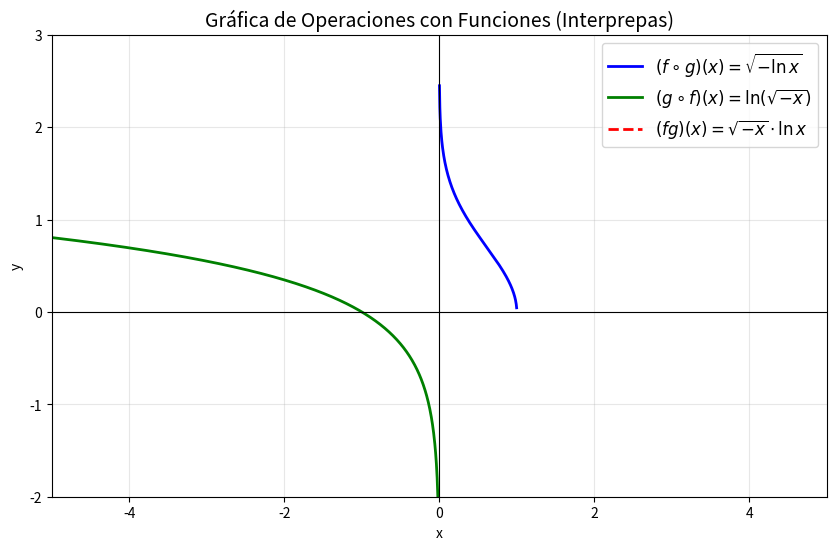

Recreate this plot in Python.
import numpy as np
import matplotlib.pyplot as plt

# Definimos un rango amplio de x que cubra valores negativos y positivos
x = np.linspace(-5, 5, 2000)

# 1. Composición f o g: sqrt(-ln(x))
# Evaluamos con cuidado para manejar valores no reales o indefinidos
with np.errstate(invalid='ignore', divide='ignore'):
    fog = np.sqrt(-np.log(x.astype(complex)))
    # Nos quedamos solo con la parte real donde no sea compleja pura
    fog = np.where(np.abs(fog.imag) < 1e-5, fog.real, np.nan)

# 2. Composición g o f: ln(sqrt(-x))
with np.errstate(invalid='ignore', divide='ignore'):
    gof = np.log(np.sqrt(-x.astype(complex)))
    gof = np.where(np.abs(gof.imag) < 1e-5, gof.real, np.nan)

# 3. Producto fg: sqrt(-x) * ln(x)
with np.errstate(invalid='ignore', divide='ignore'):
    fg = np.sqrt(-x.astype(complex)) * np.log(x.astype(complex))
    fg = np.where(np.abs(fg.imag) < 1e-5, fg.real, np.nan)

# --- Graficación ---
plt.figure(figsize=(10, 6))

plt.plot(x, fog, label=r'$(f \circ g)(x) = \sqrt{-\ln x}$', color='blue', linewidth=2)
plt.plot(x, gof, label=r'$(g \circ f)(x) = \ln(\sqrt{-x})$', color='green', linewidth=2)
plt.plot(x, fg, label=r'$(fg)(x) = \sqrt{-x} \cdot \ln x$', color='red', linestyle='--', linewidth=2)

# Configuración de los ejes y formato
plt.axhline(0, color='black', linewidth=0.8, linestyle='-')
plt.axvline(0, color='black', linewidth=0.8, linestyle='-')
plt.title("Gráfica de Operaciones con Funciones (Interprepas)", fontsize=14)
plt.xlabel("x")
plt.ylabel("y")
plt.xlim(-5, 5)
plt.ylim(-2, 3)
plt.grid(True, alpha=0.3)
plt.legend(fontsize=12)

plt.show() 
